Run: headless pygame with SDL's dummy video driver; simulated clock (each Clock.tick advances the game by its frame time, no real sleeping); random seed 0; keys injected as events and as key.get_pressed() state; no mouse input.
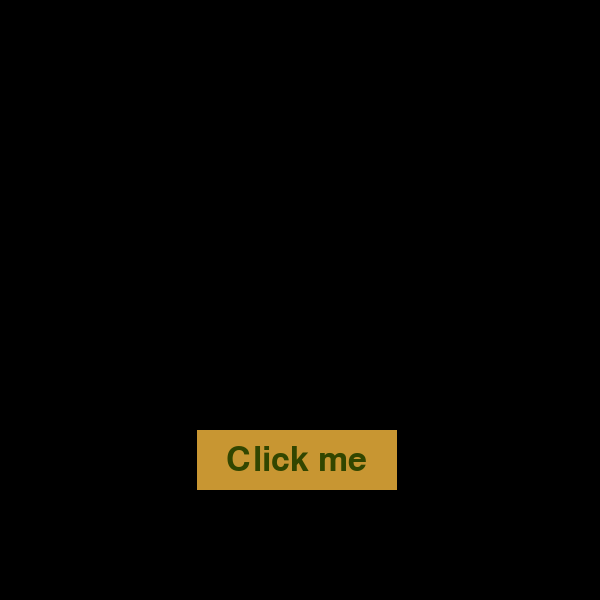
Frame 1 of 4 · flips 1–60 · no input
Frame 2 of 4 · flips 61–180 · tapped SPACE, RETURN · held RIGHT (→), D · screen unchanged from frame 1, image omitted
Frame 3 of 4 · flips 181–300 · held DOWN (↓), S · screen unchanged from frame 2, image omitted
Frame 4 of 4 · flips 301–420 · held LEFT (←), A, UP (↑), W · screen unchanged from frame 3, image omitted

The pygame program that drew these frames:

from random import randint

import pygame

WINDOW_SIZE = WINDOW_WIDTH, WINDOW_HEIGHT = 600, 600
TIMER_EVENT_TYPE = 30



class ClickMee():
    def __init__(self):
        self.width = 200
        self.height = 60
        self.x = randint(0, WINDOW_WIDTH - self.width)
        self.y = randint(0, WINDOW_HEIGHT - self.height)
        self.delay = 1000
        pygame.time.set_timer(TIMER_EVENT_TYPE, self.delay)

    def render(self, screen):
        font = pygame.font.Font(None, 50)
        text = font.render("Click me", 1, (50, 70, 0))
        pygame.draw.rect(screen, (200, 150, 50), (self.x, self.y, self.width, self.height), 0)
        screen.blit(text, (self.x + (self.width - text.get_width()) // 2,
                           self.y + (self.height - text.get_height()) // 2))


    def move(self):
        self.x = randint(0, WINDOW_WIDTH - self.width)
        self.y = randint(0, WINDOW_HEIGHT - self.height)


def main():
    pygame.init()
    screen = pygame.display.set_mode(WINDOW_SIZE)

    clickme = ClickMee()

    running = True
    while running:
        for event in pygame.event.get():
            if event.type == pygame.QUIT:
                running = False
            if event.type == TIMER_EVENT_TYPE:
                clickme.move()

        screen.fill((0, 0, 0))
        clickme.render(screen)
        pygame.display.flip()

    pygame.display.quit()


if __name__ == "__main__":
    main()
